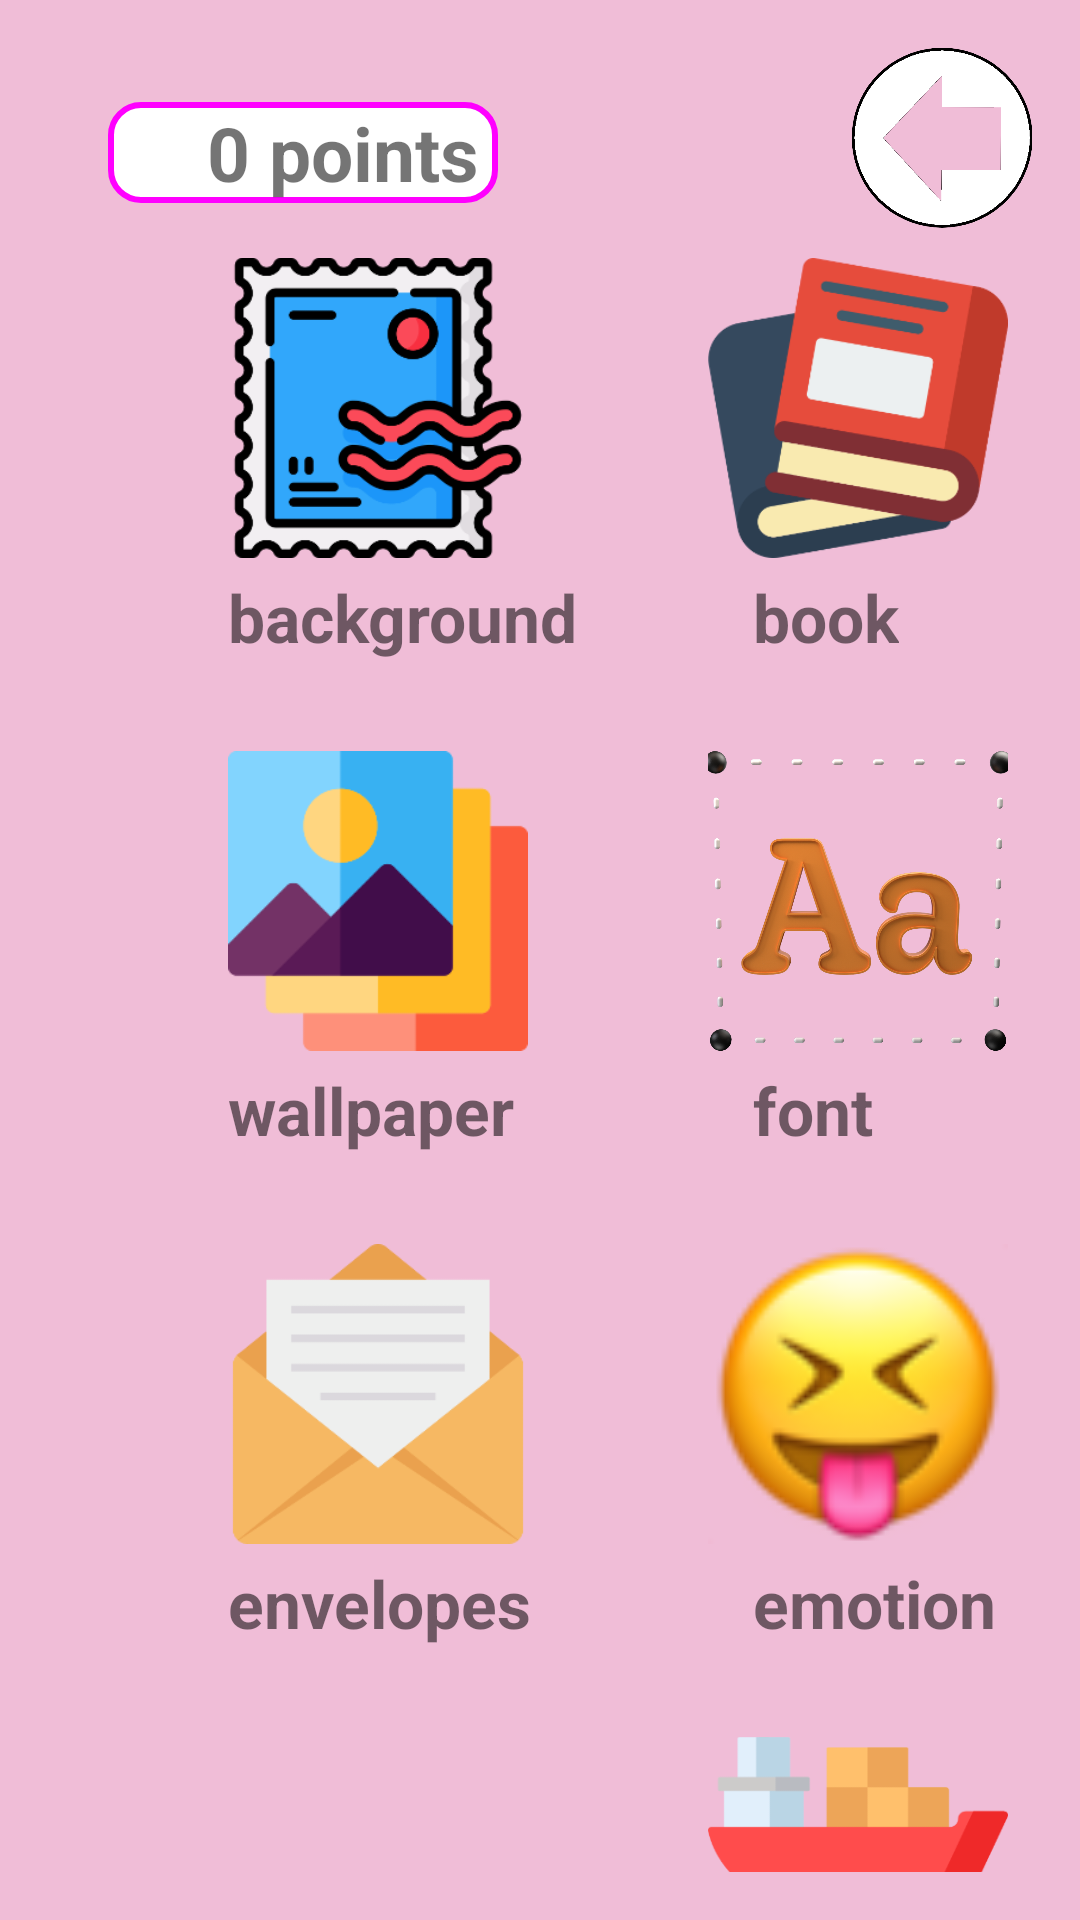

Layout XML and referenced resources for this Android screen:
<!-- AndroidManifest.xml: application theme Theme.EmailAuthenticationFirebase -->
<!-- res/layout/activity_shop.xml -->
<RelativeLayout xmlns:android="http://schemas.android.com/apk/res/android"
    android:layout_width="match_parent"
    android:layout_height="match_parent"
    android:background="#f0bdd7"
    android:orientation="vertical"
    android:padding="16dp">

    <ImageButton
        android:id="@+id/goBack"
        android:layout_width="60dp"
        android:layout_height="60dp"
        android:layout_alignParentEnd="true"
        android:layout_alignParentTop="true"
        android:background="@android:color/transparent"
        android:minWidth="0dp"
        android:minHeight="0dp"
        android:src="@drawable/goback_edit" />

    
    <ImageButton
        android:id="@+id/backgroundsImage"
        android:layout_width="100dp"
        android:layout_height="100dp"
        android:layout_marginStart="60dp"
        android:layout_marginLeft="80dp"
        android:layout_marginTop="10dp"
        android:layout_below="@id/goBack"
        android:src="@drawable/ac_background"
        android:scaleType="centerCrop"
        android:background="@android:color/transparent"/>

    <TextView
        android:id="@+id/backgroundsText"
        android:layout_width="wrap_content"
        android:layout_height="wrap_content"
        android:layout_marginStart="60dp"
        android:layout_marginTop="5dp"
        android:layout_below="@id/backgroundsImage"
        android:text="background"
        android:textSize="22dp"
        android:textStyle="bold" />


    <ImageButton
        android:id="@+id/wallpaperImage"
        android:layout_width="100dp"
        android:layout_height="100dp"
        android:layout_marginStart="60dp"
        android:layout_marginLeft="80dp"
        android:layout_marginTop="30dp"
        android:layout_below="@id/backgroundsText"
        android:src="@drawable/ac_wallpaper"
        android:scaleType="centerCrop"
        android:background="@android:color/transparent" />

    <TextView
        android:id="@+id/wallpaperText"
        android:layout_width="wrap_content"
        android:layout_height="wrap_content"
        android:layout_marginStart="60dp"
        android:layout_marginTop="5dp"
        android:layout_below="@id/wallpaperImage"
        android:text="wallpaper"
        android:textSize="22dp"
        android:textStyle="bold" />


    <ImageButton
        android:id="@+id/envelopesImage"
        android:layout_width="100dp"
        android:layout_height="100dp"
        android:layout_marginStart="60dp"
        android:layout_marginLeft="80dp"
        android:layout_marginTop="30dp"
        android:layout_below="@id/wallpaperText"
        android:src="@drawable/ac_envelopes"
        android:scaleType="centerCrop"
        android:background="@android:color/transparent" />

    <TextView
        android:id="@+id/envelopesText"
        android:layout_width="wrap_content"
        android:layout_height="wrap_content"
        android:layout_marginStart="60dp"
        android:layout_marginTop="5dp"
        android:layout_below="@id/envelopesImage"
        android:text="envelopes"
        android:textSize="22dp"
        android:textStyle="bold" />


    <ImageButton
        android:id="@+id/stationeryImage"
        android:layout_width="100dp"
        android:layout_height="100dp"
        android:layout_marginStart="60dp"
        android:layout_marginLeft="80dp"
        android:layout_marginTop="30dp"
        android:layout_below="@id/envelopesText"
        android:src="@drawable/ac_stationery"
        android:scaleType="centerCrop"
        android:background="@android:color/transparent" />


    <TextView
        android:id="@+id/stationeryText"
        android:layout_width="wrap_content"
        android:layout_height="wrap_content"
        android:layout_below="@id/stationeryImage"
        android:layout_marginStart="60dp"
        android:layout_marginTop="6dp"
        android:text="stationery"
        android:textSize="22dp"
        android:textStyle="bold" />

    <ImageButton
        android:id="@+id/bookImage"
        android:layout_width="100dp"
        android:layout_height="100dp"
        android:layout_marginStart="60dp"
        android:layout_marginLeft="80dp"
        android:layout_marginTop="10dp"
        android:layout_below="@id/goBack"
        android:layout_toRightOf="@id/backgroundsImage"
        android:src="@drawable/ac_book"
        android:scaleType="centerCrop"
        android:background="@android:color/transparent" />

    <TextView
        android:id="@+id/bookText"
        android:layout_width="wrap_content"
        android:layout_height="wrap_content"
        android:layout_marginStart="15dp"
        android:layout_marginTop="5dp"
        android:layout_below="@id/bookImage"
        android:layout_alignLeft="@id/bookImage"
        android:text="book"
        android:textSize="22dp"
        android:textStyle="bold" />


    <ImageButton
        android:id="@+id/fontImage"
        android:layout_width="100dp"
        android:layout_height="100dp"
        android:layout_marginStart="60dp"
        android:layout_marginLeft="80dp"
        android:layout_marginTop="30dp"
        android:layout_below="@id/bookText"
        android:layout_toRightOf="@id/backgroundsImage"
        android:src="@drawable/ac_font"
        android:scaleType="centerCrop"
        android:background="@android:color/transparent" />

    <TextView
        android:id="@+id/fontText"
        android:layout_width="wrap_content"
        android:layout_height="wrap_content"
        android:layout_marginStart="15dp"
        android:layout_marginTop="5dp"
        android:layout_below="@id/fontImage"
        android:layout_alignLeft="@id/fontImage"
        android:text="font"
        android:textSize="22dp"
        android:textStyle="bold" />


    <ImageButton
        android:id="@+id/emotionImage"
        android:layout_width="100dp"
        android:layout_height="100dp"
        android:layout_marginStart="60dp"
        android:layout_marginLeft="80dp"
        android:layout_marginTop="30dp"
        android:layout_below="@id/fontText"
        android:layout_toRightOf="@id/backgroundsImage"
        android:src="@drawable/ac_emotion"
        android:scaleType="centerCrop"
        android:background="@android:color/transparent" />

    <TextView
        android:id="@+id/emotionText"
        android:layout_width="wrap_content"
        android:layout_height="wrap_content"
        android:layout_marginStart="15dp"
        android:layout_marginTop="5dp"
        android:layout_below="@id/emotionImage"
        android:layout_alignLeft="@id/emotionImage"
        android:text="emotion"
        android:textSize="22dp"
        android:textStyle="bold" />


    <ImageButton
        android:id="@+id/origamiImage"
        android:layout_width="100dp"
        android:layout_height="100dp"
        android:layout_marginStart="60dp"
        android:layout_marginLeft="80dp"
        android:layout_marginTop="30dp"
        android:layout_below="@id/emotionText"
        android:layout_toRightOf="@id/backgroundsImage"
        android:src="@drawable/ac_origami"
        android:scaleType="centerCrop"
        android:background="@android:color/transparent" />

    <TextView
        android:id="@+id/origamiText"
        android:layout_width="wrap_content"
        android:layout_height="wrap_content"
        android:layout_marginStart="15dp"
        android:layout_marginTop="5dp"
        android:layout_below="@id/origamiImage"
        android:layout_alignLeft="@id/origamiImage"
        android:text="origami"
        android:textSize="22dp"
        android:textStyle="bold" />

    <TextView
        android:id="@+id/pointText"
        android:layout_width="130dp"
        android:layout_height="wrap_content"
        android:layout_marginStart="20dp"
        android:layout_marginTop="18dp"
        android:background="@drawable/rounded_background"
        android:gravity="end"
        android:minWidth="0dp"
        android:minHeight="0dp"
        android:text="0 points "
        android:textSize="25dp"
        android:textStyle="bold" />

</RelativeLayout>
<!-- resources referenced by this layout -->
<resources>
  <!-- drawable ac_background: png bitmap (drawable, 18424 bytes) -->
  <!-- drawable ac_book: png bitmap (drawable, 15847 bytes) -->
  <!-- drawable ac_emotion: png bitmap (drawable, 5912 bytes) -->
  <!-- drawable ac_envelopes: png bitmap (drawable, 6336 bytes) -->
  <!-- drawable ac_font: png bitmap (drawable, 362161 bytes) -->
  <!-- drawable ac_origami: png bitmap (drawable, 5174 bytes) -->
  <!-- drawable ac_wallpaper: png bitmap (drawable, 4420 bytes) -->
  <!-- drawable goback_edit (drawable) -->
  <?xml version="1.0" encoding="utf-8"?>
  <layer-list xmlns:android="http://schemas.android.com/apk/res/android">
      <item
          android:drawable="@drawable/goback"
          android:width="60dp"
          android:height="60dp"/>
  </layer-list>
  <!-- drawable rounded_background (drawable) -->
  <shape xmlns:android="http://schemas.android.com/apk/res/android">
      <solid android:color="#FFFFFF" />
      <corners android:radius="10dp" />
      <stroke
          android:color="#FF00FF"
          android:width="2dp" />
  </shape>
  <style name="Theme.EmailAuthenticationFirebase" parent="Theme.MaterialComponents.DayNight.NoActionBar">
          
          <item name="colorPrimary">@color/purple_500</item>
          <item name="colorPrimaryVariant">@color/purple_700</item>
          <item name="colorOnPrimary">@color/white</item>
          
          <item name="colorSecondary">@color/teal_200</item>
          <item name="colorSecondaryVariant">@color/teal_700</item>
          <item name="colorOnSecondary">@color/black</item>
          
          <item name="android:statusBarColor">#ffc801</item>
          
      </style>
  <!-- drawable goback: png bitmap (drawable, 18216 bytes) -->
  <!-- not gathered from this repository: default colours our renderer supplied (Android Studio template values) -->
  <color name="purple_500">#FF6200EE</color>
  <color name="purple_700">#FF3700B3</color>
  <color name="teal_200">#FF03DAC5</color>
  <color name="teal_700">#FF018786</color>
  <color name="black">#FF000000</color>
  <color name="white">#FFFFFFFF</color>
</resources>
